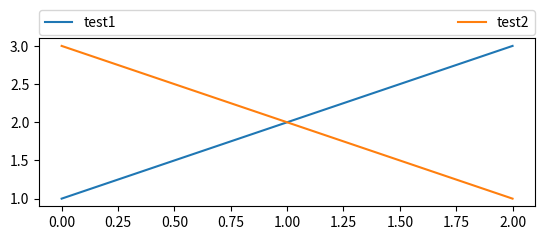

Python code for this plot:
import matplotlib.pyplot as plt


plt.subplot(211)
plt.plot([1,2,3], label="test1")
plt.plot([3,2,1], label="test2")
# Place a legend above this subplot, expanding itself to
# fully use the given bounding box.
plt.legend(bbox_to_anchor=(0., 1.02, 1., .102), loc=3,
           ncol=2, mode="expand", borderaxespad=0.)

plt.show()